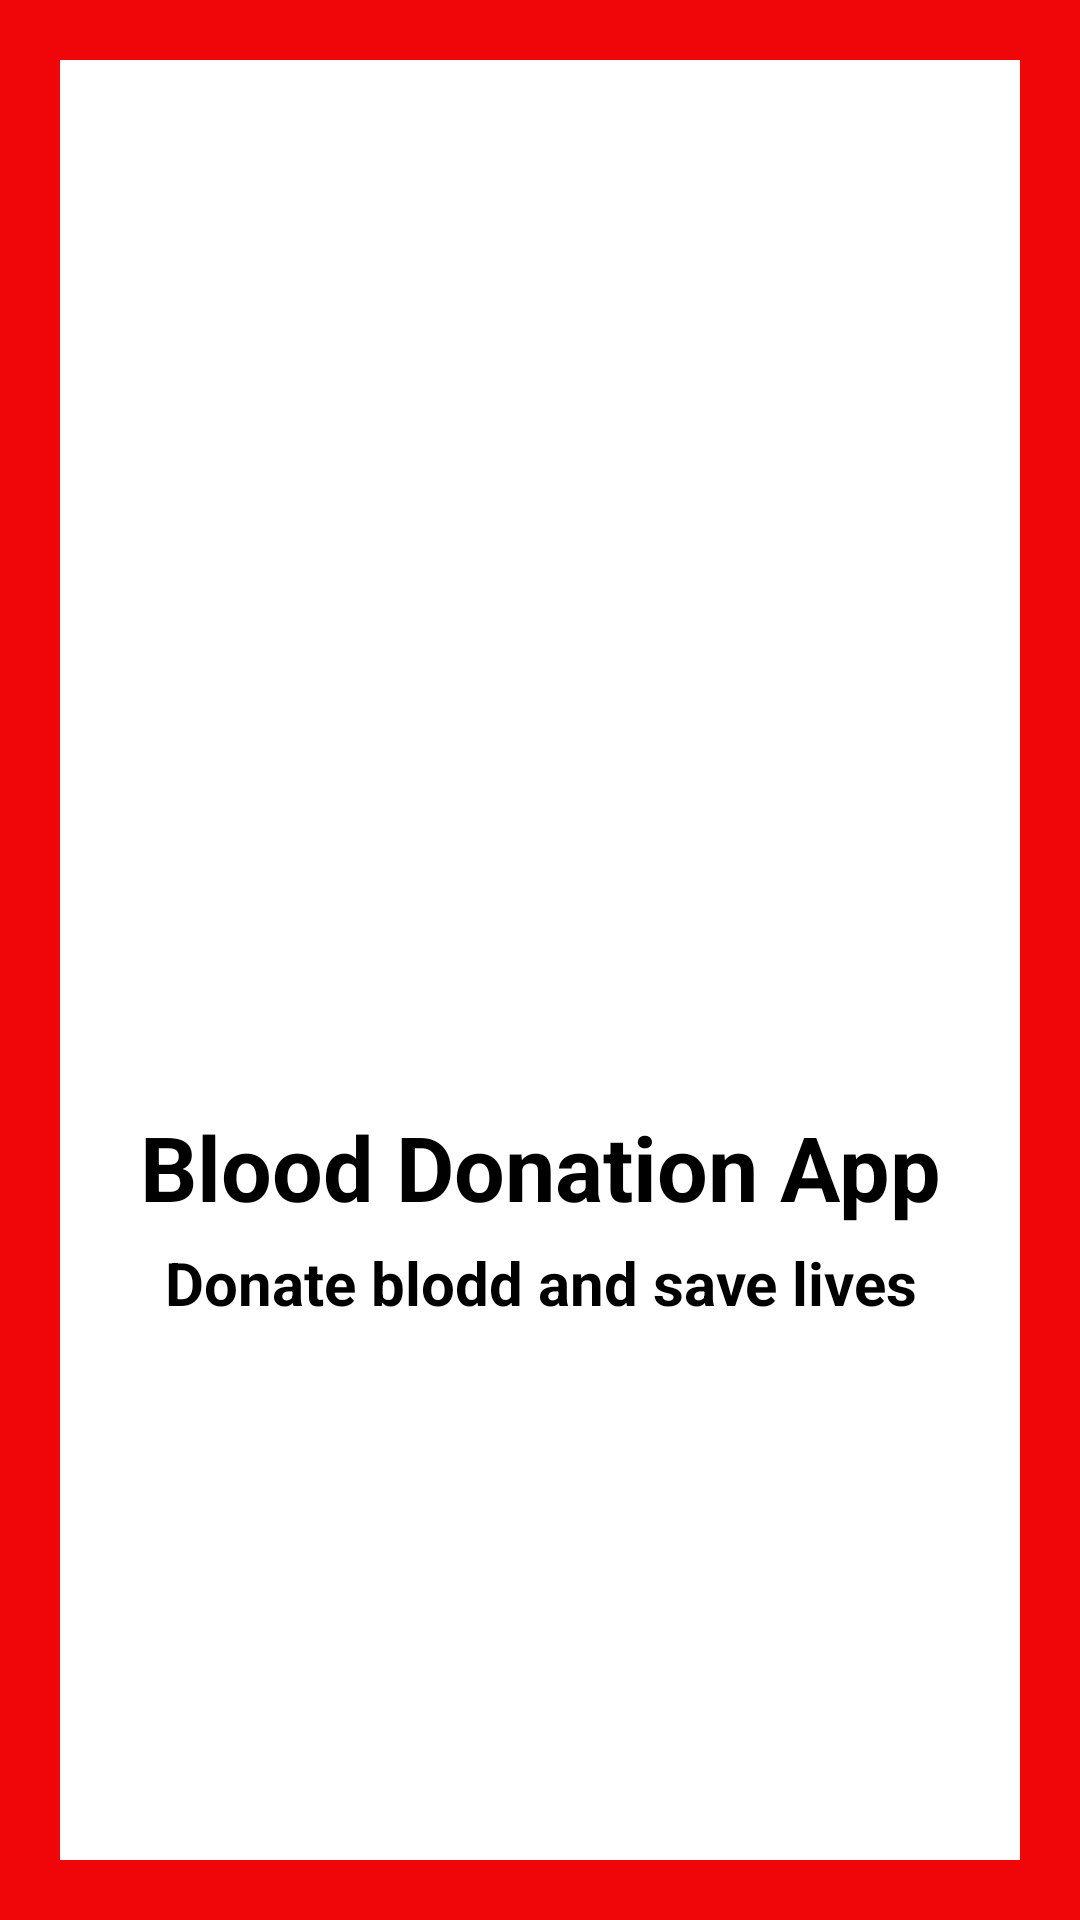

Layout XML and referenced resources for this Android screen:
<!-- AndroidManifest.xml: application theme Theme.AnhBao -->
<!-- res/layout/activity_main.xml -->
<?xml version="1.0" encoding="utf-8"?>
<LinearLayout xmlns:android="http://schemas.android.com/apk/res/android"
    xmlns:app="http://schemas.android.com/apk/res-auto"
    xmlns:tools="http://schemas.android.com/tools"
    android:layout_width="match_parent"
    android:layout_height="match_parent"
    android:orientation="vertical"
    android:background="#f00509"
    android:padding="20dp"
    android:gravity="center_vertical"
    tools:context=".MainActivity">

    <LinearLayout
        android:layout_width="match_parent"
        android:layout_height="match_parent"
        android:background="#fff"
        android:orientation="vertical"
        android:gravity="center_vertical">

        <ImageView
            android:id="@+id/logo"
            android:layout_width="150dp"
            android:layout_height="150dp"
            android:layout_gravity="center"
            android:layout_marginTop="20dp"
            android:src="@drawable/logoapp"/>
        

        <TextView
            android:id="@+id/title"
            android:layout_width="match_parent"
            android:layout_height="wrap_content"
            android:layout_marginStart="20dp"
            android:layout_marginEnd="20dp"
            android:gravity="center"
            android:text="Blood Donation App"
            android:textColor="#000"
            android:textSize="30sp"
            android:textStyle="bold"/>

        <TextView
            android:id="@+id/slogan"
            android:layout_width="match_parent"
            android:layout_height="wrap_content"
            android:layout_marginTop="5dp"
            android:gravity="center"
            android:text="Donate blodd and save lives"
            android:textColor="#000"
            android:textSize="20sp"
            android:textStyle="bold"/>
    </LinearLayout>
</LinearLayout>
<!-- resources referenced by this layout -->
<resources>
  <style name="Theme.AnhBao" parent="Theme.AppCompat.Light.NoActionBar">
          
          <item name="colorPrimary">@color/purple_500</item>
          <item name="colorPrimaryVariant">@color/purple_700</item>
          <item name="colorOnPrimary">@color/white</item>
          
          <item name="colorSecondary">@color/teal_200</item>
          <item name="colorSecondaryVariant">@color/teal_700</item>
          <item name="colorOnSecondary">@color/black</item>
          
          <item name="android:statusBarColor" tools:targetApi="l">?attr/colorPrimaryVariant</item>
          
      </style>
  <!-- not gathered from this repository: default colours our renderer supplied (Android Studio template values) -->
  <color name="purple_500">#FF6200EE</color>
  <color name="purple_700">#FF3700B3</color>
  <color name="teal_200">#FF03DAC5</color>
  <color name="teal_700">#FF018786</color>
  <color name="black">#FF000000</color>
  <color name="white">#FFFFFFFF</color>
</resources>
